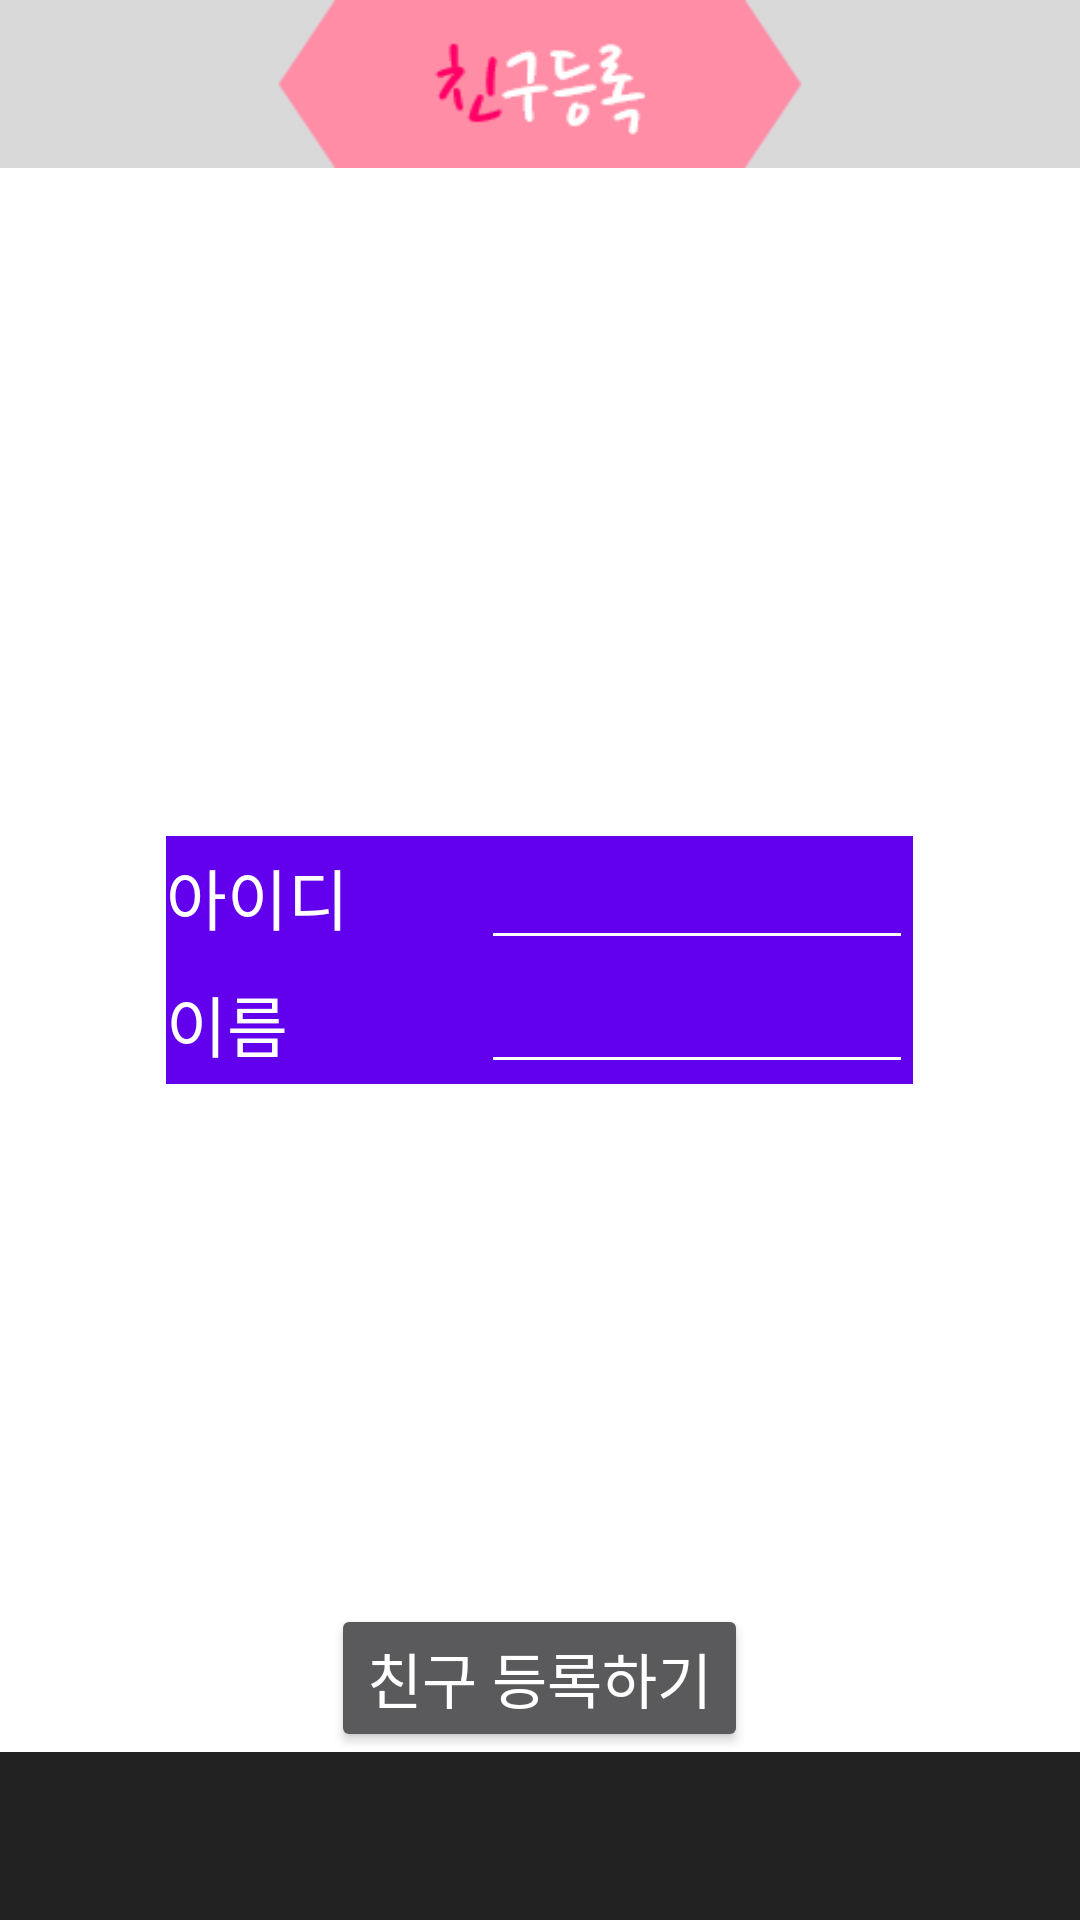

Produce the Android XML layout that renders to this screen, including the resource entries it uses.
<!-- AndroidManifest.xml: application theme AppTheme -->
<!-- res/layout/activity_fregister.xml -->
<?xml version="1.0" encoding="utf-8"?>
<RelativeLayout xmlns:android="http://schemas.android.com/apk/res/android"
android:orientation="vertical" android:layout_width="match_parent"
android:layout_height="match_parent"
android:background="@color/white">

    <include
        android:layout_width="match_parent"
        android:layout_height="wrap_content"
        layout="@layout/toolbar"
        android:layout_alignParentBottom="true"
        android:layout_alignParentStart="true"
        android:id="@+id/include" />


    <Button
        android:layout_width="wrap_content"
        android:layout_height="wrap_content"
        android:text="친구 등록하기"
        android:textSize="20dp"
        android:id="@+id/button4"
        android:layout_above="@+id/include"
        android:layout_centerHorizontal="true" />

    <LinearLayout
        android:orientation="horizontal"
        android:layout_width="match_parent"
        android:layout_height="wrap_content"
        android:layout_gravity="center_horizontal"
        android:id="@+id/linearLayout"
        android:gravity="center"
        android:layout_centerVertical="true">

        <LinearLayout
            android:orientation="vertical"
            android:layout_width="105dp"
            android:gravity="center"
            android:background="@color/colorPrimary"
            android:layout_height="match_parent"
            android:layout_below="@+id/linearLayout"
            android:layout_alignEnd="@+id/editText6">

            <TextView
                android:layout_width="match_parent"
                android:layout_height="wrap_content"
                android:textAppearance="?android:attr/textAppearanceLarge"

                android:text="아이디"


                android:id="@+id/textView17"
                android:layout_above="@+id/editText6"
                android:layout_alignStart="@+id/textView18" />

            <TextView
                android:layout_width="match_parent"
                android:layout_height="wrap_content"
                android:paddingTop="10dp"
                android:textAppearance="?android:attr/textAppearanceLarge"
                android:text="이름"
                android:id="@+id/textView16"
                android:layout_above="@+id/editText6"
                android:layout_alignStart="@+id/textView18" />


        </LinearLayout>

        <LinearLayout
            android:orientation="vertical"
            android:layout_width="wrap_content"
            android:layout_height="match_parent"
            android:background="@color/colorPrimary"

            android:weightSum="1"
            android:id="@+id/linearLayout2"
            android:layout_alignTop="@+id/linearLayout"
            android:layout_alignParentEnd="true">

            <EditText
                android:layout_width="144dp"
                android:layout_height="wrap_content"
                android:ems="8"
                android:id="@+id/friendID"
                android:backgroundTint="#FFFFFF"

                android:layout_below="@+id/textView19"
                android:layout_alignParentStart="true" />

            <EditText
                android:layout_width="144dp"
                android:layout_height="wrap_content"
                android:ems="8"
                android:id="@+id/friendName"
                android:backgroundTint="#FFFFFF"
                android:layout_below="@+id/textView19"
                android:layout_alignParentStart="true" />

            <LinearLayout
                android:orientation="horizontal"
                android:layout_width="match_parent"
                android:layout_height="wrap_content"

                android:layout_gravity="right"
                android:layout_weight="0.16"
                android:weightSum="1">

            </LinearLayout>
        </LinearLayout>

    </LinearLayout>

    <ImageView
        android:layout_width="wrap_content"
        android:layout_height="?attr/actionBarSize"
        android:id="@+id/imageView5"
        android:background="@drawable/freg_menu"
        android:layout_alignParentTop="true"
        android:layout_alignParentStart="true" />

</RelativeLayout>
<!-- res/layout/toolbar.xml (included above) -->
<android.support.v7.widget.Toolbar xmlns:android="http://schemas.android.com/apk/res/android"
android:id="@+id/toolBar_bottom"
android:layout_width="match_parent"
android:layout_height="wrap_content"
android:minHeight="?attr/actionBarSize"
android:layout_alignParentBottom="true"
android:background="?attr/colorPrimary">
</android.support.v7.widget.Toolbar>
<!-- resources referenced by this layout -->
<resources>
  <!-- drawable freg_menu: png bitmap (drawable, 8126 bytes) -->
  <style name="AppTheme" parent="Theme.AppCompat.NoActionBar">
          
      </style>
  <!-- not gathered from this repository: default colours our renderer supplied (Android Studio template values) -->
  <color name="white">#FFFFFFFF</color>
  <color name="colorPrimary">#FF6200EE</color>
</resources>
